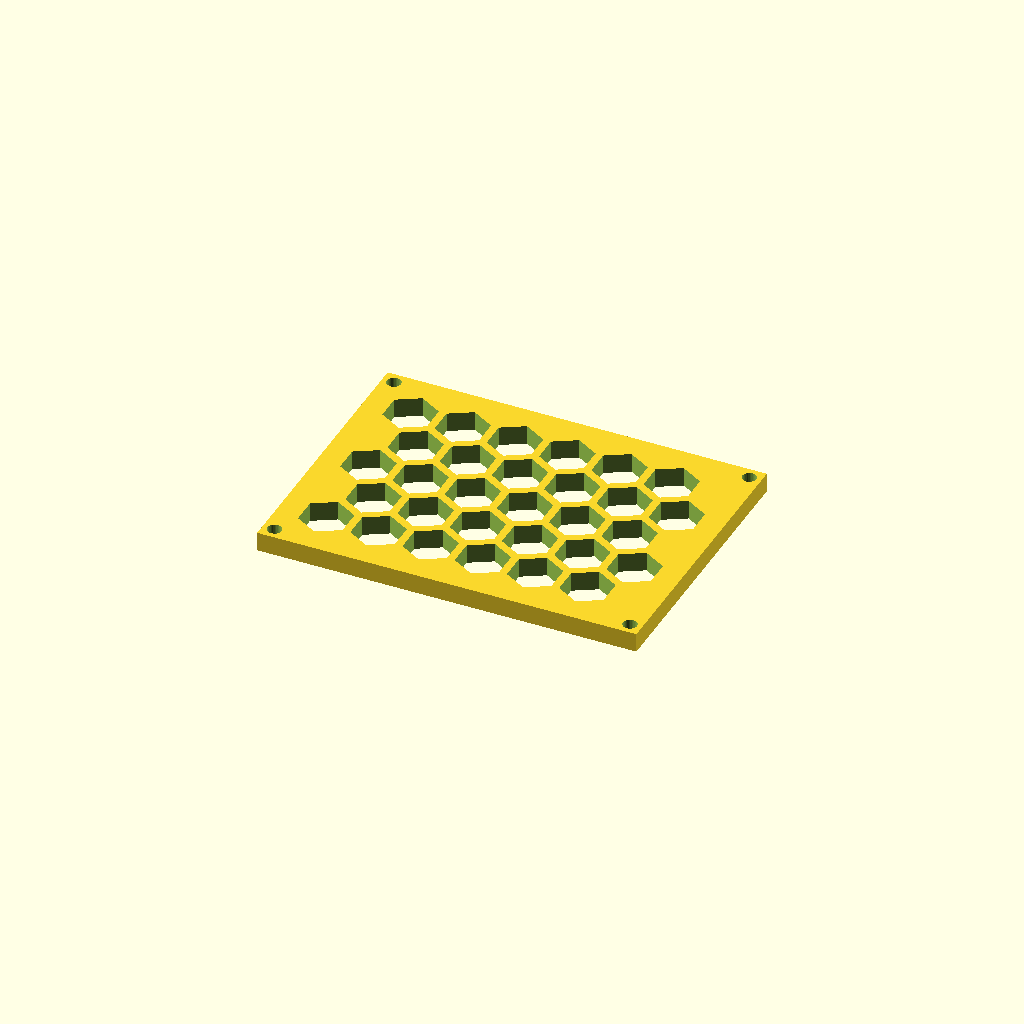
Cell 1: the model at its default parameters.
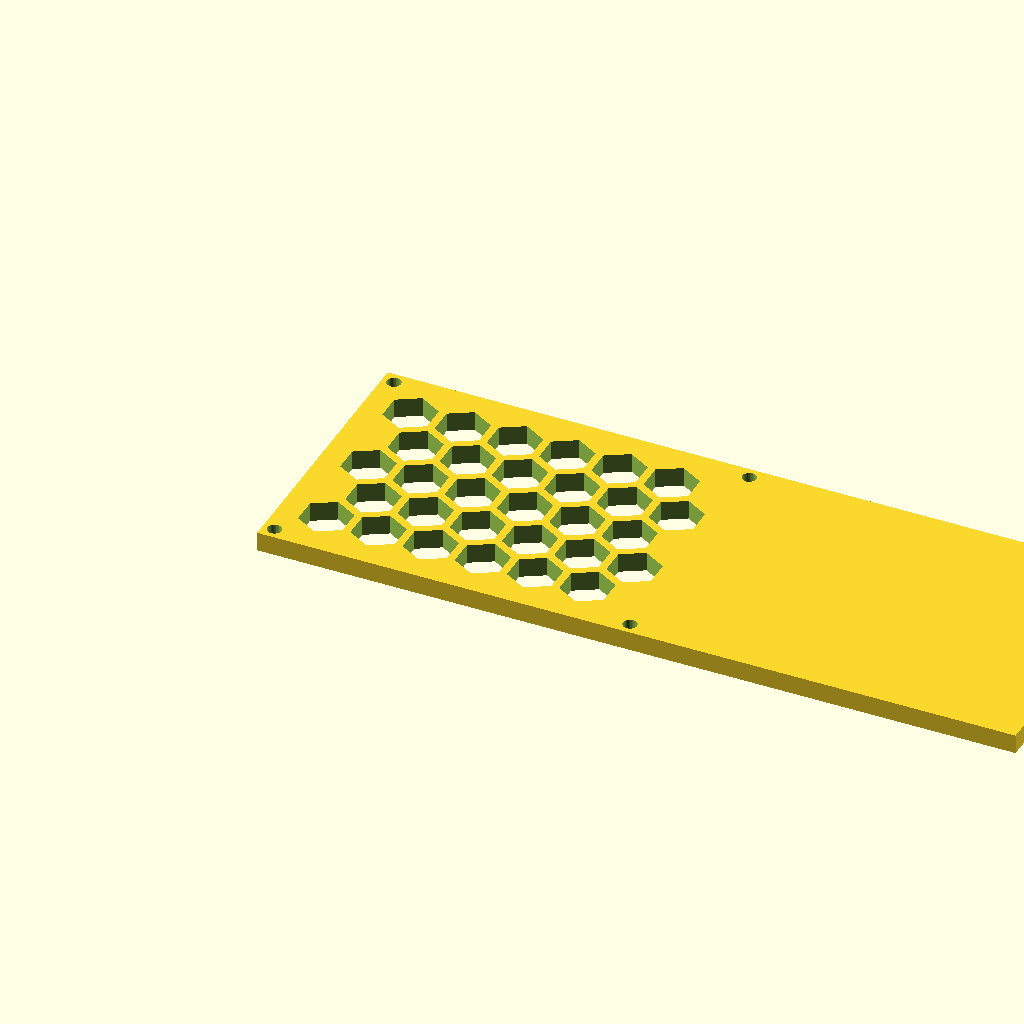
Cell 2: the same model with panel_w = 236.12.
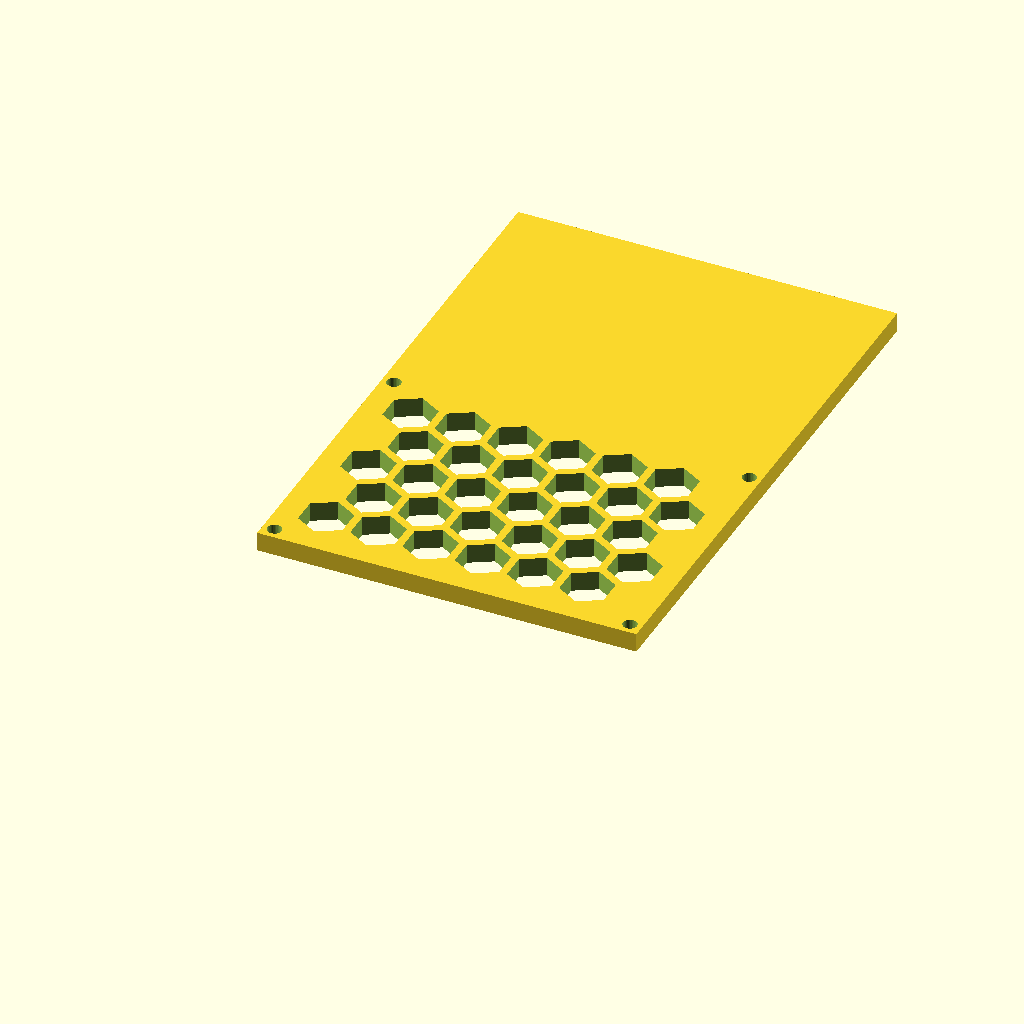
Cell 3: the same model with panel_d = 174.22.
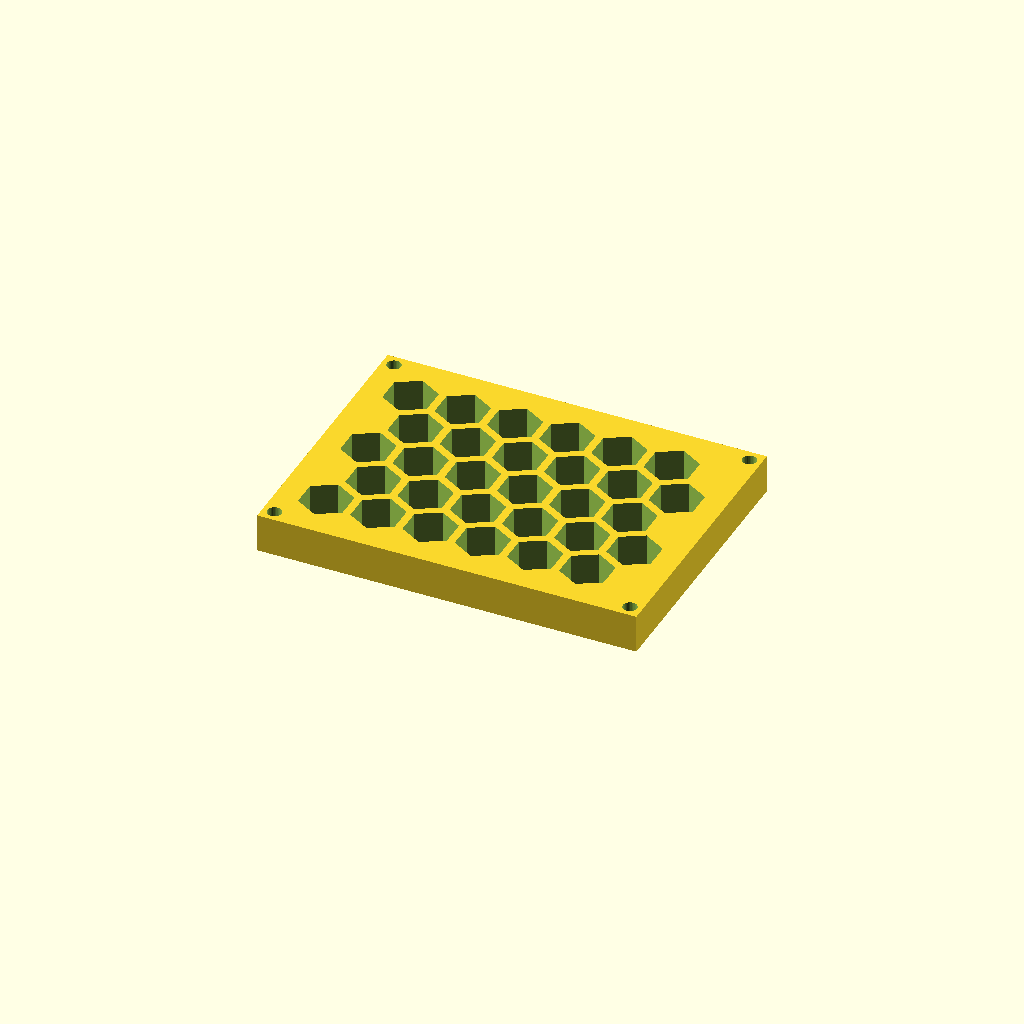
Cell 4 — thick set to 12, the other parameters unchanged.
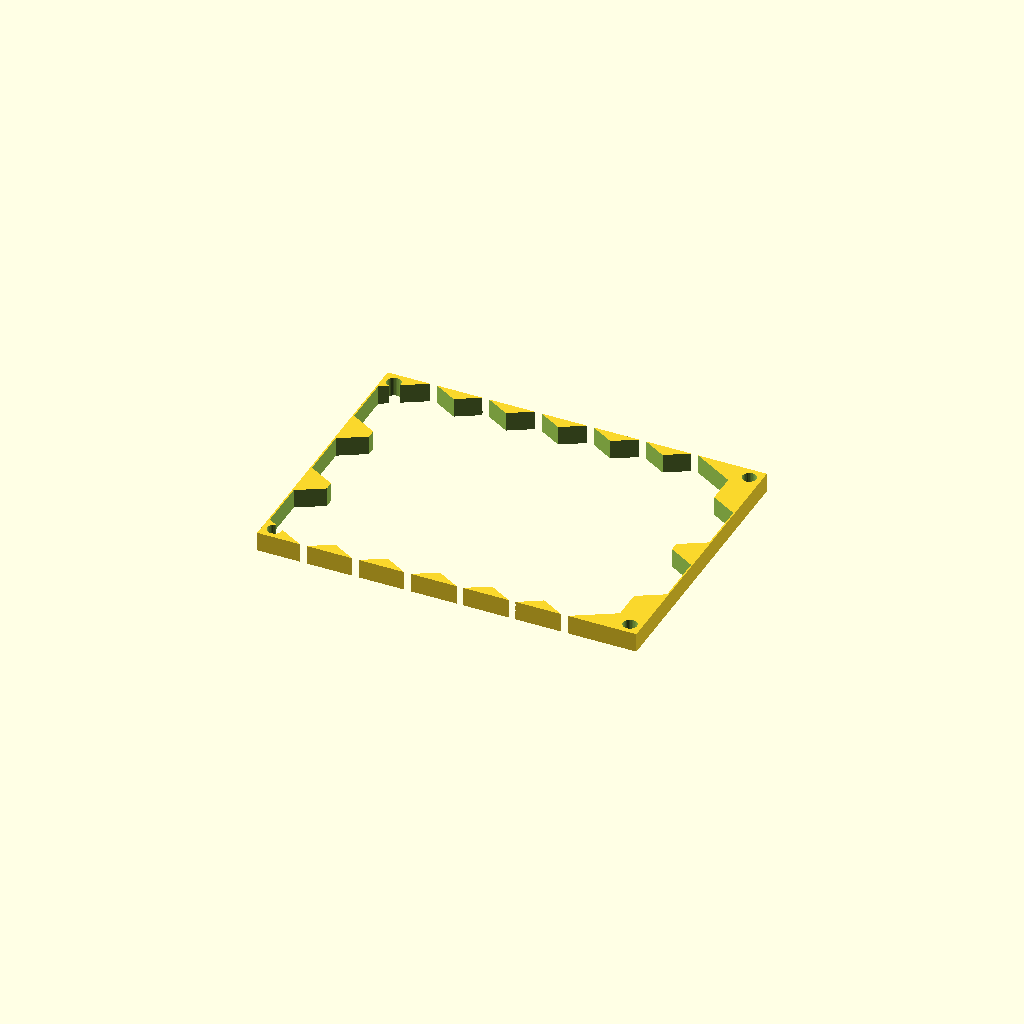
Cell 5: cell_r = 16 (everything else at default).
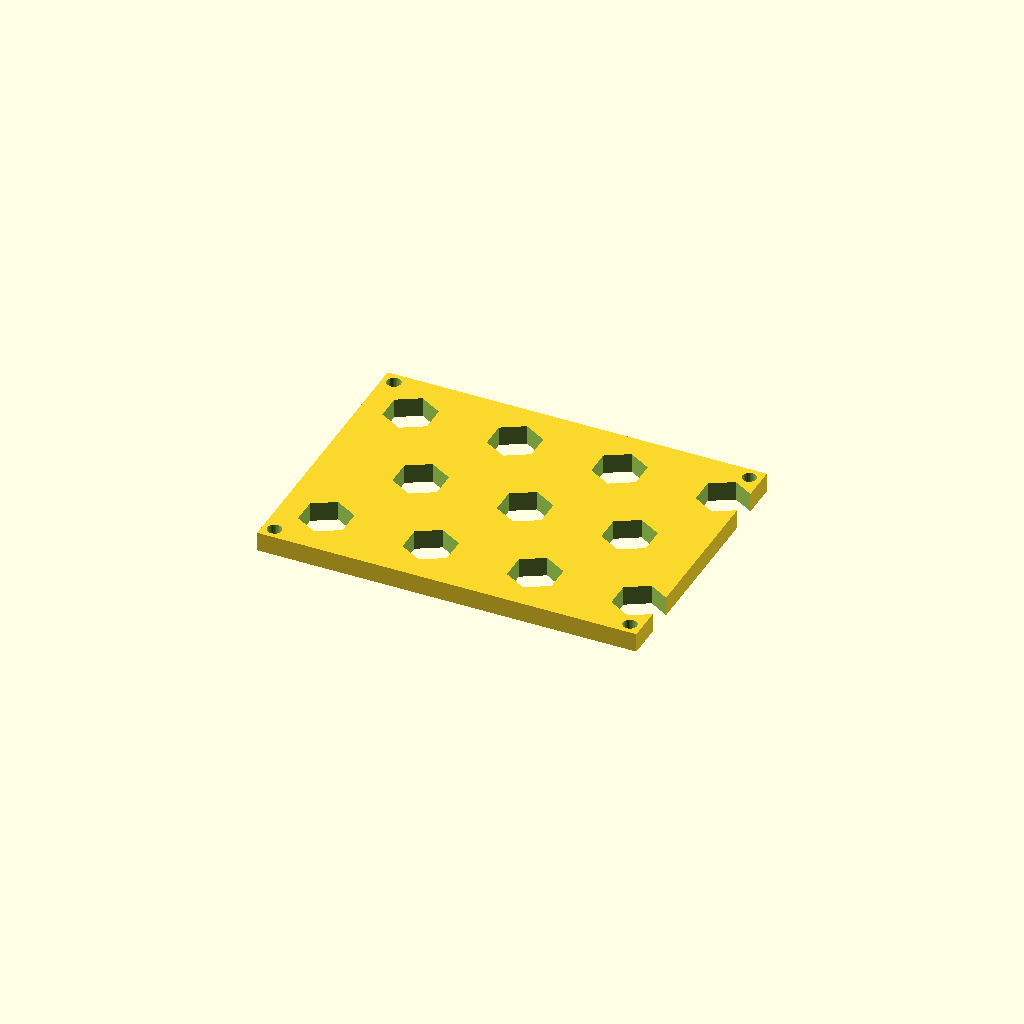
Cell 6: the same model with pitch = 32.52.
All cells are drawn from one camera (rotation 55°, 0°, 25°, orthographic, colour scheme Cornfield), so only the parameter changes between them.
Source of the model, optional_data/data/gen3/hexlattices/part_0096.scad:
$fn = 32;

// ----------------------------------------------------------------------
// Honeycomb panel: 118.06 x 87.11 mm, 30 cells of 16 mm
// ----------------------------------------------------------------------

// --- parameters (mm) ---
panel_w = 118.06;         // panel width
panel_d = 87.11;          // panel depth
thick = 6;                // panel thickness
cell_r = 8;               // hex cell circumradius
pitch = 16.26;            // hex cell pitch (centre to centre)
web = 2.4;                // web between the cells
columns = 6;              // columns of cells
rows = 5;                 // rows of cells
cell_count = 30;          // total cells
shift_x = 14.33;          // first cell offset in x
shift_y = 15.4;           // first cell offset in y
mount_d = 4.4;            // corner mounting holes
hole_off = 3.7;           // mounting hole offset from the corners

difference() {
  union() {
    cube([panel_w, panel_d, thick]);
  }
  /* hexagonal cells, point-up, cut right through the plate */
  for (row = [0 : rows - 1]) {
    for (col = [0 : columns - 1]) {
      translate([shift_x + col * pitch + (row % 2) * pitch / 2, shift_y + row * pitch * 0.866025, -2.5]) rotate([0, 0, 30]) cylinder(h = thick + 5, d = 2 * cell_r, $fn = 6);
    }
  }
  /* corner mounting holes, clear of the outer cell web */
  translate([3.7, 3.7, -2.5]) cylinder(h = thick + 5, d = mount_d);
  translate([114.36, 3.7, -2.5]) cylinder(h = thick + 5, d = mount_d);
  translate([3.7, 83.41, -2.5]) cylinder(h = thick + 5, d = mount_d);
  translate([114.36, 83.41, -2.5]) cylinder(h = thick + 5, d = mount_d);
}
Parameter table extracted from the source (name, type, default, range or options):
panel_w: number, default 118.06
panel_d: number, default 87.11
thick: number, default 6
cell_r: number, default 8
pitch: number, default 16.26
web: number, default 2.4
columns: number, default 6
rows: number, default 5
cell_count: number, default 30
shift_x: number, default 14.33
shift_y: number, default 15.4
mount_d: number, default 4.4
hole_off: number, default 3.7
